Run: headless pygame with SDL's dummy video driver; simulated clock (each Clock.tick advances the game by its frame time, no real sleeping); random seed 0; keys injected as events and as key.get_pressed() state; no mouse input.
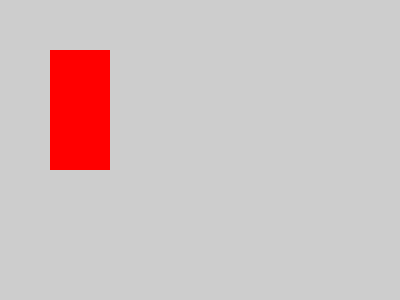
Frame 1 of 4 · flips 1–60 · no input
Frame 2 of 4 · flips 61–180 · tapped SPACE, RETURN · held RIGHT (→), D · screen unchanged from frame 1, image omitted
Frame 3 of 4 · flips 181–300 · held DOWN (↓), S · screen unchanged from frame 2, image omitted
Frame 4 of 4 · flips 301–420 · held LEFT (←), A, UP (↑), W · screen unchanged from frame 3, image omitted

The pygame program that drew these frames:

# Занятие 1. Элементарное рисование
# Задача 1. Красный прямоугольник на белом фоне

import pygame

size = width, height = (400, 300)
screen = pygame.display.set_mode(size)
pygame.init()

def draw():
    screen.fill((205, 205, 205))
    screen.fill(pygame.Color('red'), pygame.Rect(50, 50, 60, 120))
    #краткая запись: screen.fill(pygame.Color('red'), (10, 10, 60, 60))

draw()

while pygame.event.wait().type != pygame.QUIT:
    pygame.display.flip()

pygame.quit()
